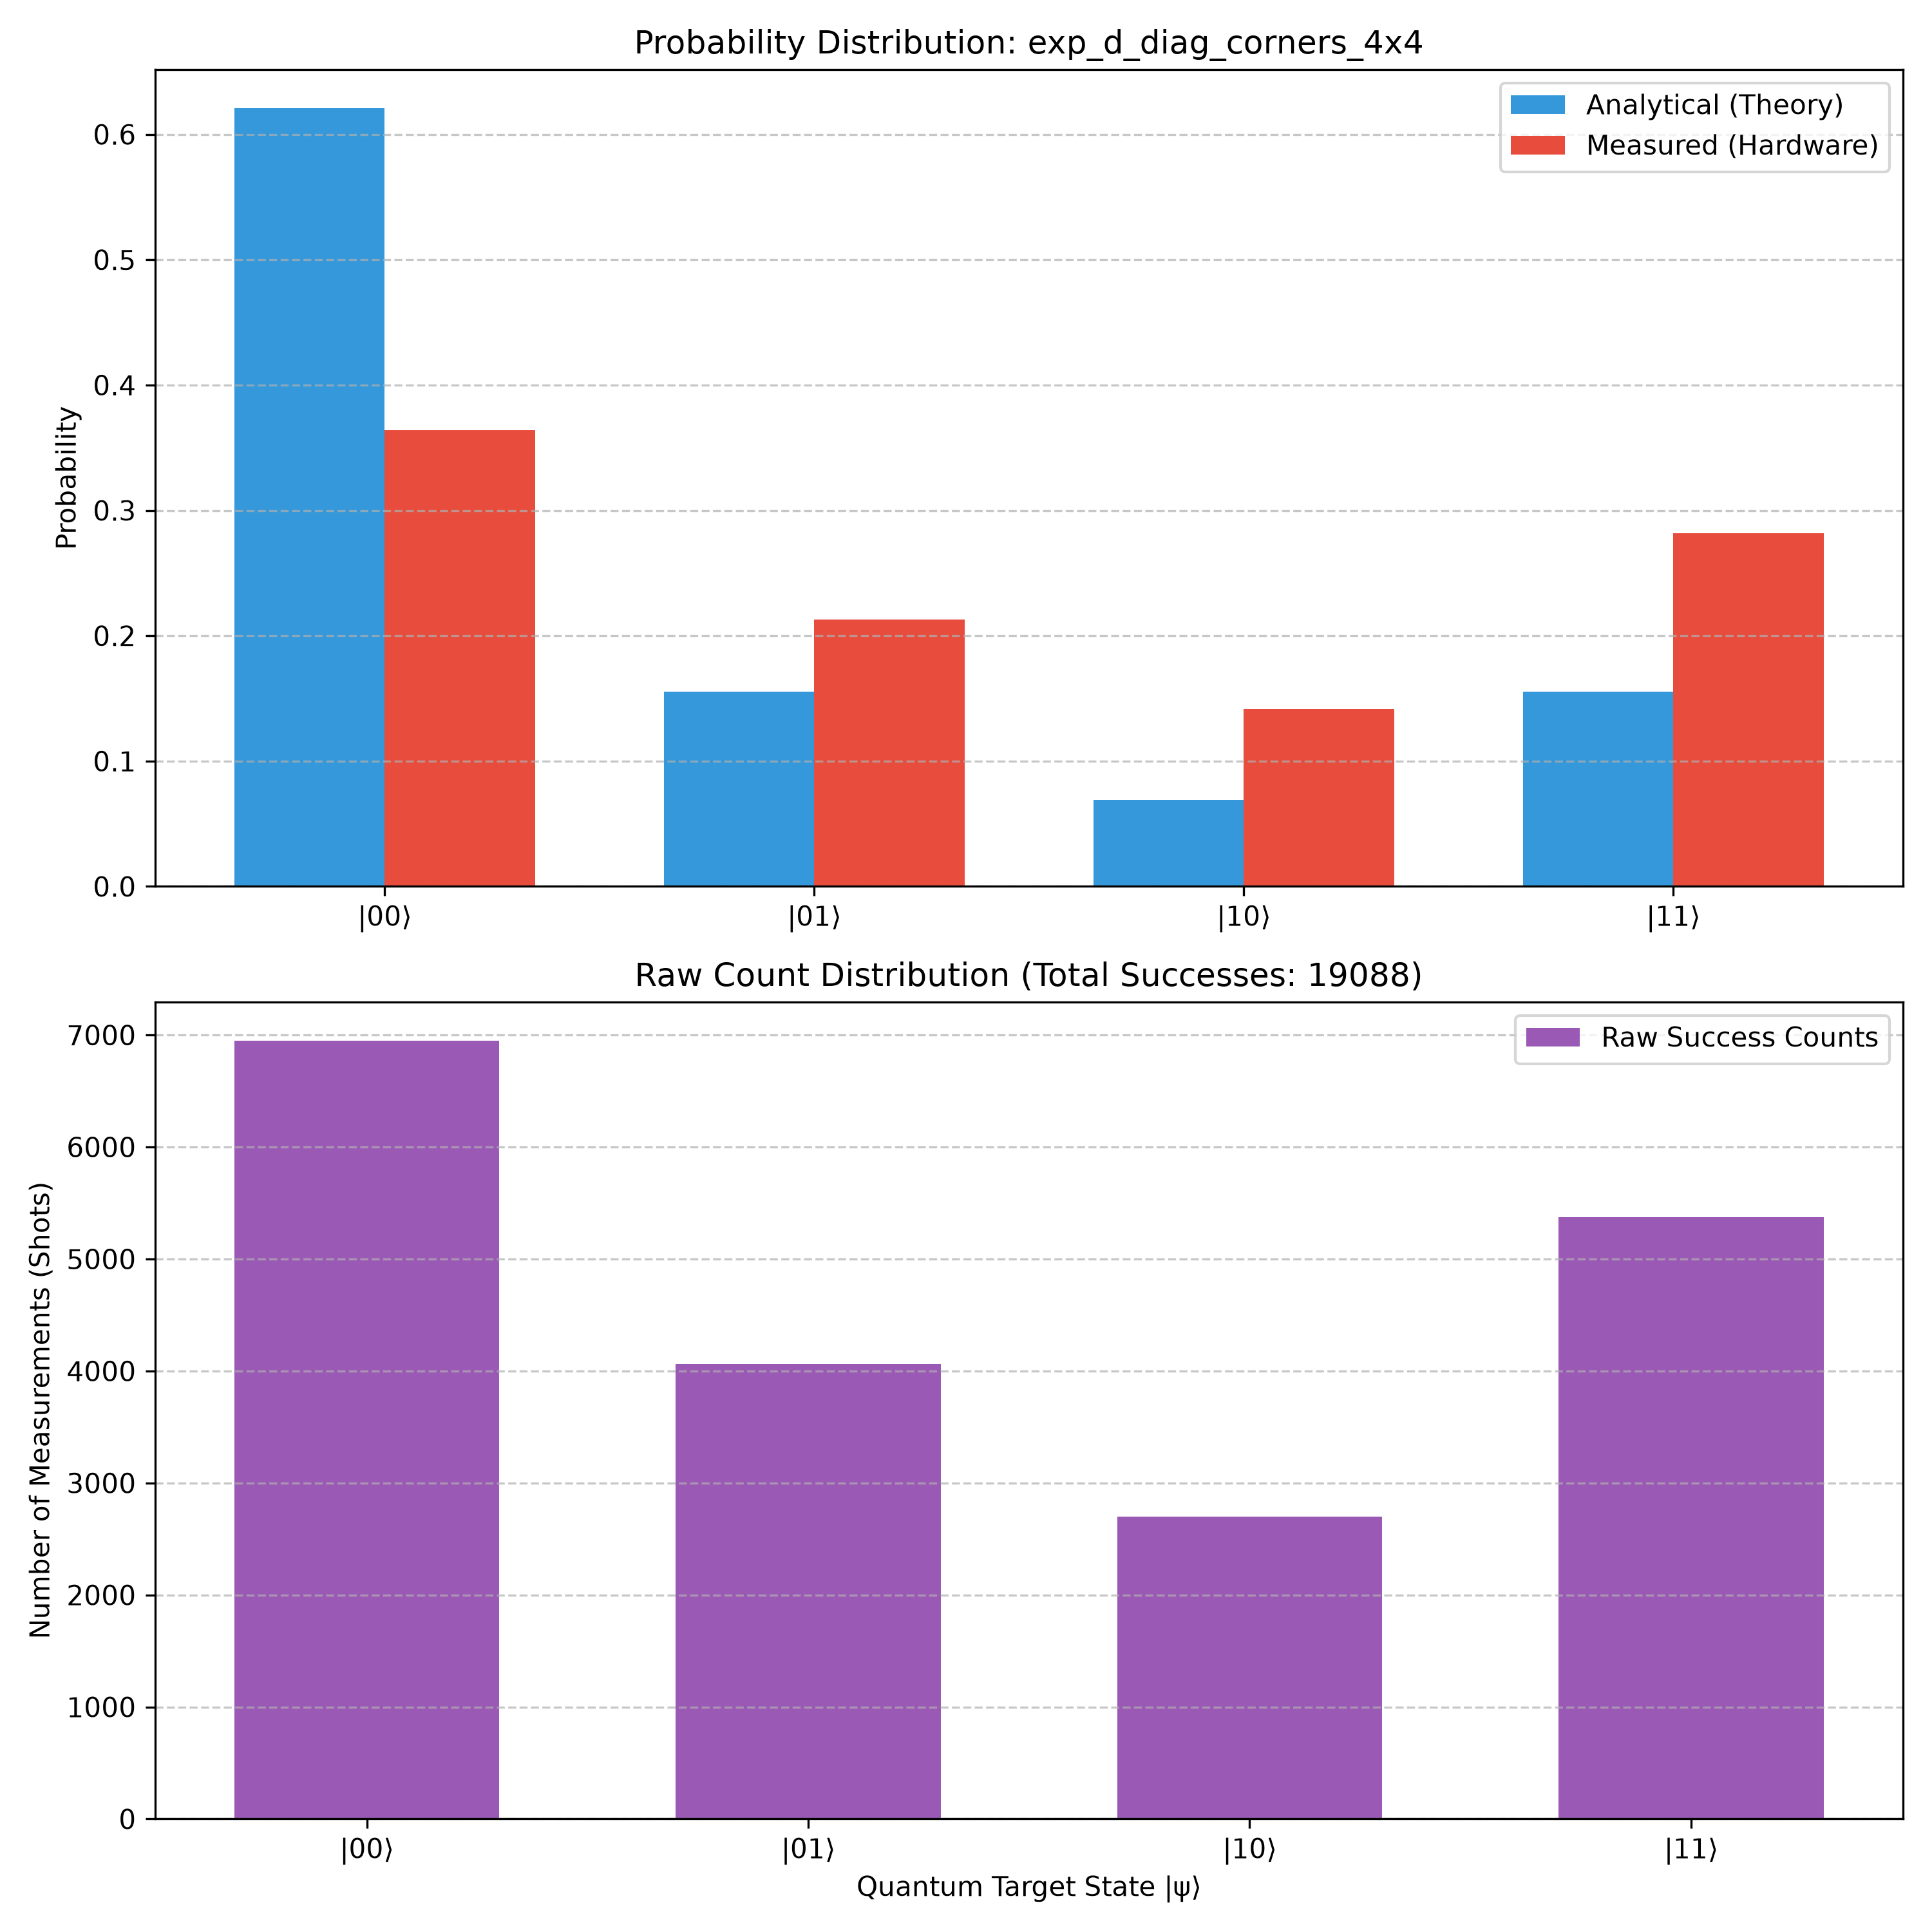

The file beside this chart, header and first rows:
Experiment, Target_State, Analytical_Prob, Hardware_Prob, Measured_Counts, Total_Successes, Total_Shots, Backend_Used
exp_d_diag_corners_4x4, 00, 0.6207, 0.3639, 6947, 19088, 100000, ibm_marrakesh
exp_d_diag_corners_4x4, 01, 0.1552, 0.2129, 4063, 19088, 100000, ibm_marrakesh
exp_d_diag_corners_4x4, 10, 0.06897, 0.1416, 2702, 19088, 100000, ibm_marrakesh
exp_d_diag_corners_4x4, 11, 0.1552, 0.2816, 5376, 19088, 100000, ibm_marrakesh
